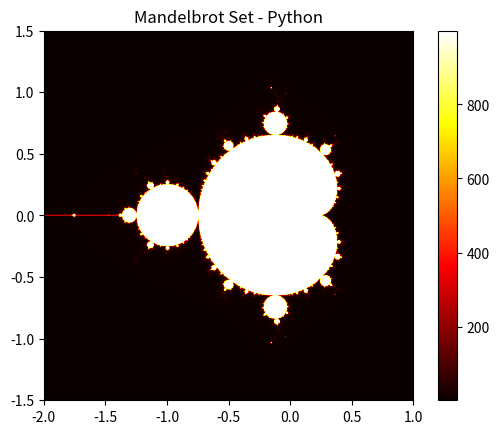

Generate this figure with matplotlib:
import numpy as np
import time
import matplotlib.pyplot as plt

def mandelbrot_python(width, height, max_iter=1000):
    x_min, x_max = -2.0, 1.0
    y_min, y_max = -1.5, 1.5

    result = np.zeros((height, width), dtype=np.int32)

    for i in range(height):
        imag = y_min + (y_max - y_min) * i / height
        for j in range(width):
            real = x_min + (x_max - x_min) * j / width

            z_real = 0.0
            z_imag = 0.0

            for k in range(max_iter):
                z_real2 = z_real * z_real
                z_imag2 = z_imag * z_imag

                if z_real2 + z_imag2 > 4.0:
                    break

                z_imag = 2.0 * z_real * z_imag + imag
                z_real = z_real2 - z_imag2 + real

            result[i, j] = k

    return result


# Benchmark
width, height = 1000, 1000
start = time.perf_counter()
mandelbrot_py = mandelbrot_python(width, height)
python_time = time.perf_counter() - start
print(f"Python Mandelbrot time: {python_time:.5f} s")

# Plot
plt.imshow(mandelbrot_py, cmap="hot", extent=(-2,1,-1.5,1.5))
plt.colorbar()
plt.title("Mandelbrot Set - Python")
plt.show()
